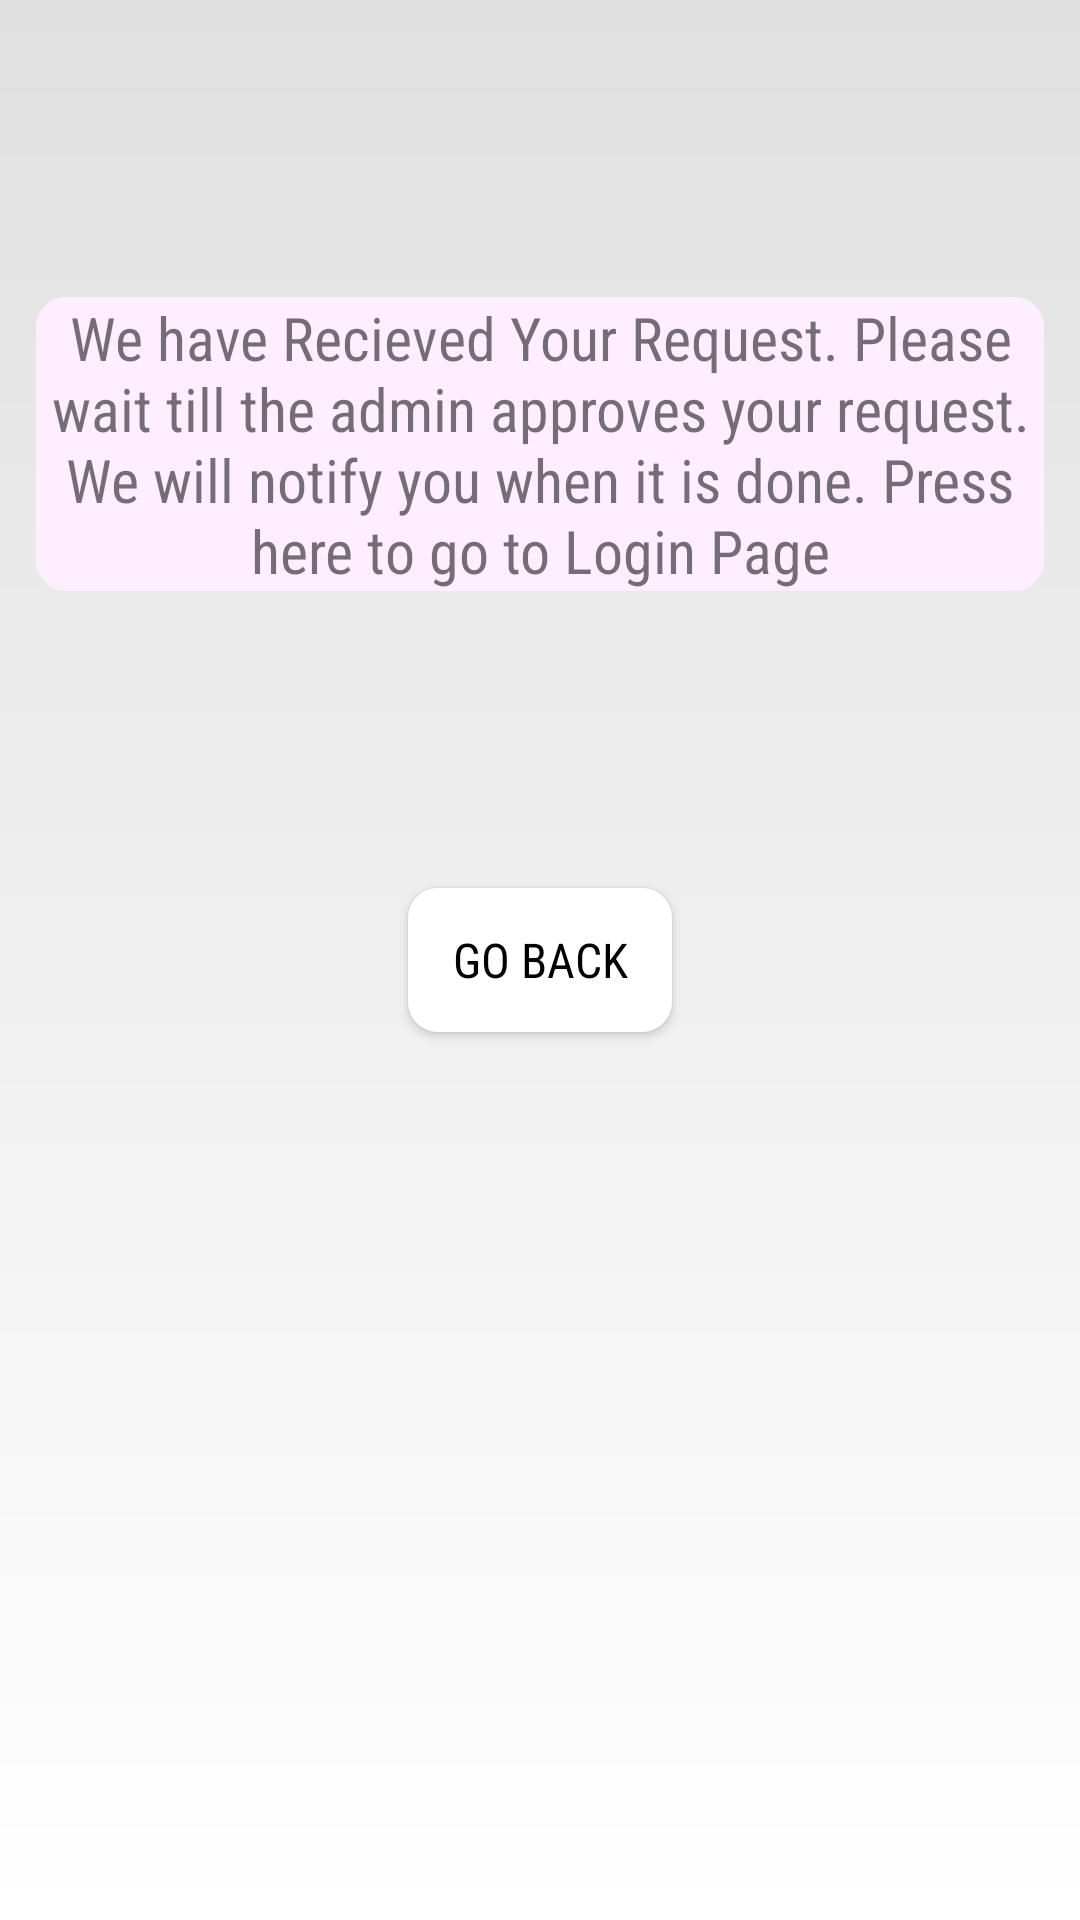

Layout XML and referenced resources for this Android screen:
<!-- AndroidManifest.xml: application theme AppTheme -->
<!-- res/layout/activity_teacher_wait_page.xml -->
<?xml version="1.0" encoding="utf-8"?>
<androidx.constraintlayout.widget.ConstraintLayout xmlns:android="http://schemas.android.com/apk/res/android"
    xmlns:app="http://schemas.android.com/apk/res-auto"
    xmlns:tools="http://schemas.android.com/tools"
    android:layout_width="match_parent"
    android:layout_height="match_parent"
    tools:context=".Teacher.teacherWaitPage">

    <TextView
        android:id="@+id/textView20"
        android:layout_width="match_parent"
        android:layout_height="wrap_content"
        android:layout_margin="12dp"
        android:background="@drawable/tab_back"
        android:fontFamily="sans-serif-condensed"
        android:gravity="center"
        android:text="We have Recieved Your Request. Please wait till the admin approves your request. We will notify you when it is done. Press here to go to Login Page"
        android:textSize="20sp"
        app:layout_constraintBottom_toTopOf="@+id/button5"
        app:layout_constraintTop_toTopOf="parent"
        tools:layout_editor_absoluteX="12dp" />

    <Button
        android:id="@+id/button5"
        android:layout_width="wrap_content"
        android:layout_height="wrap_content"
        android:background="@drawable/btn_approve"
        android:fontFamily="sans-serif-condensed"
        android:onClick="Back"
        android:text="Go Back"
        android:textColor="@color/black"
        android:textSize="16sp"
        app:layout_constraintBottom_toBottomOf="parent"
        app:layout_constraintEnd_toEndOf="@+id/textView20"
        app:layout_constraintStart_toStartOf="@+id/textView20"
        app:layout_constraintTop_toTopOf="parent" />
</androidx.constraintlayout.widget.ConstraintLayout>
<!-- resources referenced by this layout -->
<resources>
  <color name="black">#000000</color>
  <!-- drawable btn_approve (drawable) -->
  <?xml version="1.0" encoding="utf-8"?>
  <selector xmlns:android="http://schemas.android.com/apk/res/android">
      <item android:state_pressed="true" >
          <shape android:shape="rectangle">
              <solid android:color="@color/c0"/>
              <corners android:radius="10dp"/>
          </shape>
      </item>
      <item>
          <shape android:shape="rectangle">
              <solid android:color="@color/white" />
              <corners android:radius="10dp"/>
          </shape>
      </item>
  </selector>
  <!-- drawable tab_back (drawable) -->
  <?xml version="1.0" encoding="utf-8"?>
  <shape android:shape="rectangle" xmlns:android="http://schemas.android.com/apk/res/android">
  <solid android:color="@color/c0"/>
      <corners android:radius="10dp"/>
  </shape>
  <style name="AppTheme" parent="Theme.AppCompat.Light.DarkActionBar">
          
          <item name="colorPrimary">@color/c2</item>
          <item name="colorPrimaryDark">@color/c1</item>
          <item name="colorAccent">@color/colorAccent</item>
  
          <item name="android:windowBackground">@drawable/bglogin</item>
          <item name="colorControlHighlight">@color/c3</item>
          <item name="colorControlActivated">@color/c3</item>
          <item name="colorButtonNormal">@color/c2</item>
      </style>
  <color name="c0">#ffeeff</color>
  <color name="white">#FFFF</color>
  <color name="c2">#0094cc</color>
  <color name="c1">#00669b</color>
  <color name="colorAccent">#D81B60</color>
  <!-- drawable bglogin (drawable) -->
  <?xml version="1.0" encoding="utf-8"?>
  <shape xmlns:android="http://schemas.android.com/apk/res/android">
      <gradient
          android:startColor="@color/c3"
          android:endColor="@color/white"
          android:angle="-90"/>
  </shape>
  <color name="c3">#e0e0e0</color>
</resources>
